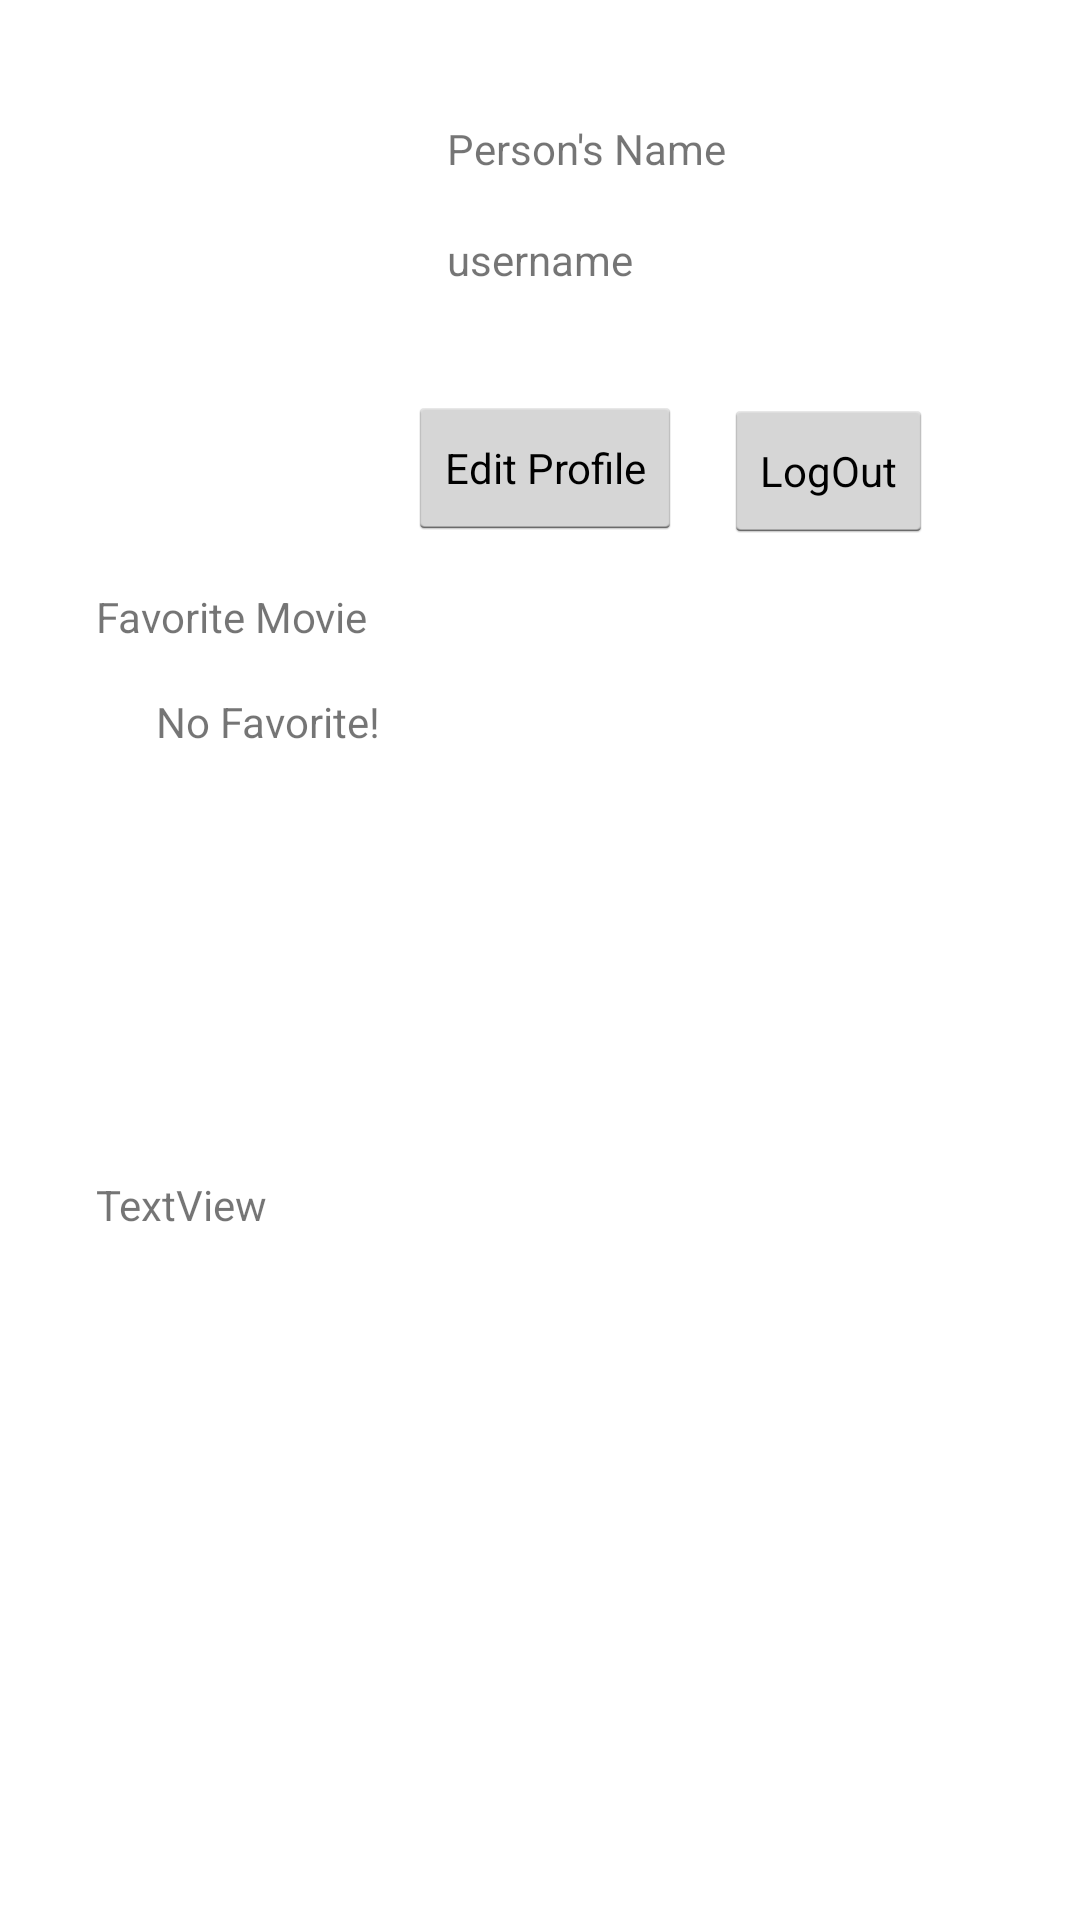

Reconstruct the res/layout file that produces this screen, plus the resources it refers to.
<!-- AndroidManifest.xml: application theme Theme.Lab5milestone1 -->
<!-- res/layout/fragment_profile.xml -->
<?xml version="1.0" encoding="utf-8"?>
<androidx.constraintlayout.widget.ConstraintLayout xmlns:android="http://schemas.android.com/apk/res/android"
    xmlns:app="http://schemas.android.com/apk/res-auto"
    xmlns:tools="http://schemas.android.com/tools"
    android:layout_width="match_parent"
    android:layout_height="match_parent"
    android:paddingLeft="16dp"
    android:paddingTop="16dp"
    android:paddingRight="16dp"
    android:paddingBottom="16dp"
    tools:context=".ProfileFragment">

    <Button
        android:id="@+id/logoutButton"
        style="@android:style/Widget.Holo.Light.Button.Small"
        android:layout_width="wrap_content"
        android:layout_height="wrap_content"
        android:layout_alignParentStart="true"
        android:layout_alignParentTop="true"
        android:layout_centerHorizontal="true"
        android:layout_marginStart="2dp"
        android:layout_marginTop="117dp"
        android:layout_marginEnd="21dp"
        android:onClick="onClick"
        android:text="LogOut"
        android:textAppearance="@style/TextAppearance.AppCompat.Small"
        app:layout_constraintEnd_toEndOf="parent"
        app:layout_constraintStart_toEndOf="@+id/editProfileButton"
        app:layout_constraintTop_toTopOf="parent" />

    <Button
        android:id="@+id/editProfileButton"
        style="@android:style/Widget.Holo.Light.Button.Small"
        android:layout_width="wrap_content"
        android:layout_height="wrap_content"
        android:layout_marginStart="120dp"
        android:layout_marginTop="33dp"
        android:text="Edit Profile"
        app:layout_constraintStart_toStartOf="parent"
        app:layout_constraintTop_toBottomOf="@+id/username" />

    <ImageView
        android:id="@+id/profilePicture"
        android:layout_width="109dp"
        android:layout_height="100dp"
        android:layout_marginStart="8dp"
        android:layout_marginTop="8dp"
        android:src="@drawable/ic_baseline_account_circle_24"
        app:layout_constraintStart_toStartOf="parent"
        app:layout_constraintTop_toTopOf="parent" />

    <TextView
        android:id="@+id/fullName"
        android:layout_width="183dp"
        android:layout_height="21dp"
        android:layout_marginStart="16dp"
        android:layout_marginTop="24dp"
        android:text="Person's Name"
        app:layout_constraintStart_toEndOf="@+id/profilePicture"
        app:layout_constraintTop_toTopOf="parent" />

    <TextView
        android:id="@+id/username"
        android:layout_width="97dp"
        android:layout_height="22dp"
        android:layout_marginStart="16dp"
        android:layout_marginTop="16dp"
        android:text="username"
        app:layout_constraintStart_toEndOf="@+id/profilePicture"
        app:layout_constraintTop_toBottomOf="@+id/fullName" />

    <TextView
        android:id="@+id/favMovie"
        android:layout_width="wrap_content"
        android:layout_height="wrap_content"
        android:layout_marginStart="16dp"
        android:layout_marginTop="72dp"
        android:text="Favorite Movie"
        android:textAppearance="@style/TextAppearance.AppCompat.Small"
        app:layout_constraintStart_toStartOf="parent"
        app:layout_constraintTop_toBottomOf="@+id/profilePicture" />

    <ImageView
        android:id="@+id/favMoviePicture"
        android:layout_width="83dp"
        android:layout_height="77dp"
        android:layout_marginStart="4dp"
        android:layout_marginTop="60dp"
        android:src="@drawable/ic_baseline_movie_placeholder"
        app:layout_constraintStart_toStartOf="parent"
        app:layout_constraintTop_toBottomOf="@+id/favMovie" />

    <TextView
        android:id="@+id/favoriteTitle"
        android:layout_width="wrap_content"
        android:layout_height="wrap_content"
        android:layout_marginStart="36dp"
        android:layout_marginTop="16dp"
        android:text="No Favorite!"
        app:layout_constraintStart_toStartOf="parent"
        app:layout_constraintTop_toBottomOf="@+id/favMovie" />

    <TextView
        android:id="@+id/genresView"
        android:layout_width="262dp"
        android:layout_height="23dp"
        android:layout_marginStart="16dp"
        android:layout_marginTop="40dp"
        android:text="TextView"
        app:layout_constraintStart_toStartOf="parent"
        app:layout_constraintTop_toBottomOf="@+id/favMoviePicture" />
</androidx.constraintlayout.widget.ConstraintLayout>
<!-- resources referenced by this layout -->
<resources>
  <style name="Theme.Lab5milestone1" parent="Theme.MaterialComponents.DayNight.DarkActionBar">
          
          <item name="colorPrimary">@color/purple_200</item>
          <item name="colorPrimaryVariant">@color/purple_200</item>
          <item name="colorOnPrimary">@color/white</item>
          
          <item name="colorSecondary">@color/teal_200</item>
          <item name="colorSecondaryVariant">@color/teal_700</item>
          <item name="colorOnSecondary">@color/black</item>
          
          <item name="android:statusBarColor" tools:targetApi="l">?attr/colorPrimaryVariant</item>
          
      </style>
  <!-- not gathered from this repository: default colours our renderer supplied (Android Studio template values) -->
  <color name="purple_200">#FFBB86FC</color>
  <color name="teal_200">#FF03DAC5</color>
  <color name="teal_700">#FF018786</color>
  <color name="black">#FF000000</color>
  <color name="white">#FFFFFFFF</color>
</resources>
